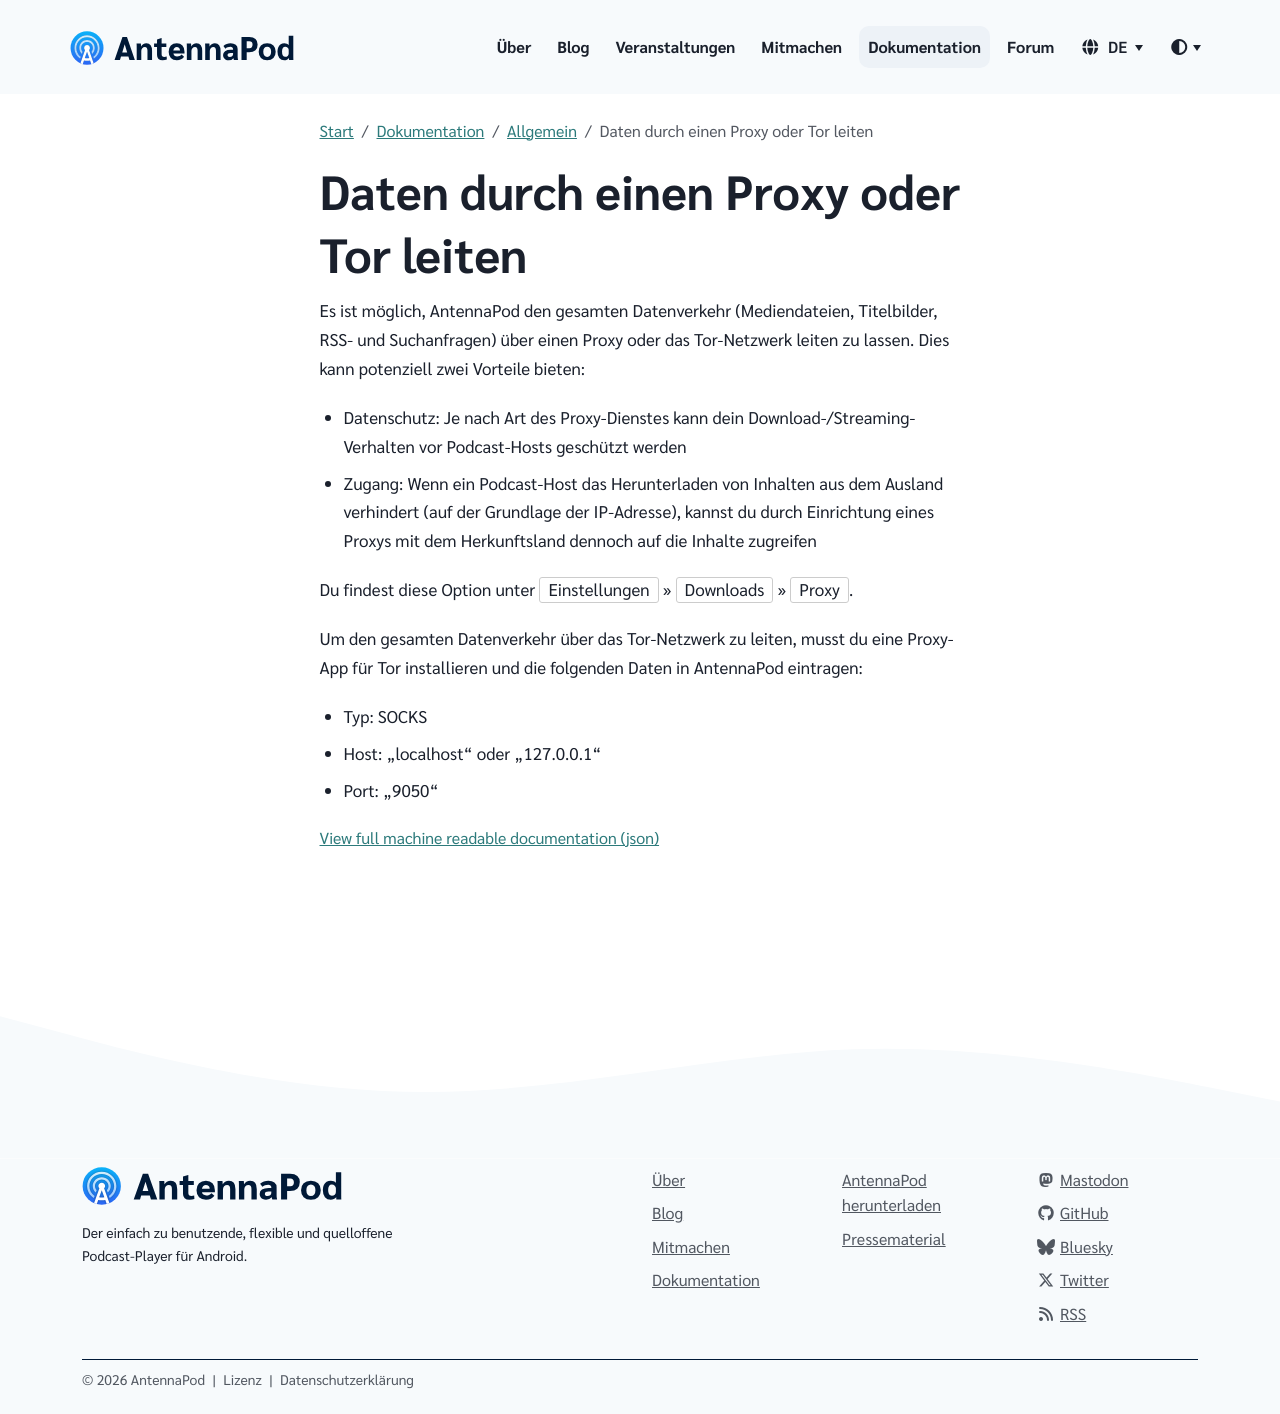

repository: AntennaPod/antennapod.github.io · page: de/documentation/general/proxy.html · generator: jekyll

Es ist möglich, AntennaPod den gesamten Datenverkehr (Mediendateien, Titelbilder, RSS- und Suchanfragen) über einen Proxy oder das Tor-Netzwerk leiten zu lassen. Dies kann potenziell zwei Vorteile bieten:

- Datenschutz: Je nach Art des Proxy-Dienstes kann dein Download-/Streaming-Verhalten vor Podcast-Hosts geschützt werden

- Zugang: Wenn ein Podcast-Host das Herunterladen von Inhalten aus dem Ausland verhindert (auf der Grundlage der IP-Adresse), kannst du durch Einrichtung eines Proxys mit dem Herkunftsland dennoch auf die Inhalte zugreifen

Du findest diese Option unter `Einstellungen` » `Downloads` » `Proxy`.

Um den gesamten Datenverkehr über das Tor-Netzwerk zu leiten, musst du eine Proxy-App für Tor installieren und die folgenden Daten in AntennaPod eintragen:

- Typ: SOCKS

- Host: „localhost“ oder „127.0.0.1“

- Port: „9050“
